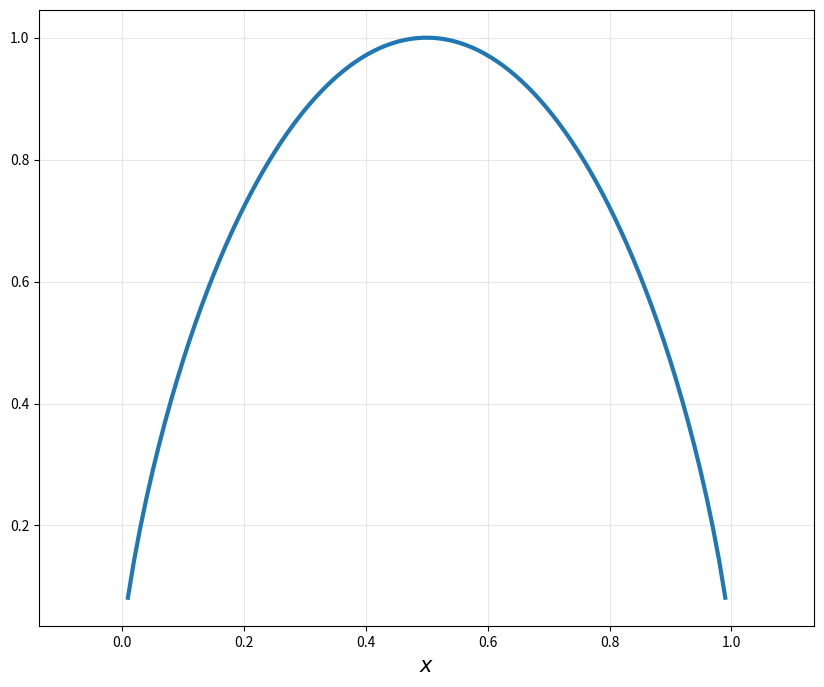

This figure's Python source:
import numpy as np
import matplotlib.pyplot as plt

# np.linspace : 1차원 배열 만들기, 그래프 그리기
# np.linspace(start, stop, num) start : 배열 시작값, stop : 배열 끝값, num : 간격(Default 50)

x = np.linspace(0, 1, 100)

print(x)

# entropy 함수
y = -x*np.log2(x) - (1-x)*np.log2(1-x)

plt.figure(figsize = (10, 8))
plt.plot(x, y, linewidth = 3)
plt.xlabel(r'$x$', fontsize = 15)
plt.axis('equal')
plt.grid(alpha = 0.3)
plt.show()